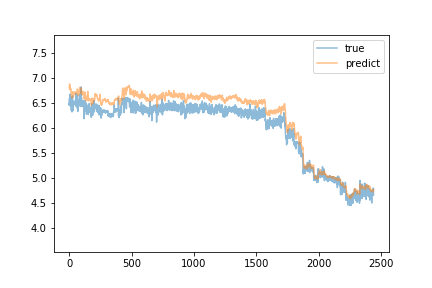

The file beside this chart, header and first rows:
predict, true
6.793, 6.483
6.792, 6.452
6.811, 6.588
6.874, 6.443
6.841, 6.508
6.808, 6.545
6.772, 6.672
6.824, 6.54
6.795, 6.547
6.764, 6.576
6.754, 6.602
6.777, 6.615
6.775, 6.578
6.777, 6.435
6.736, 6.435
6.701, 6.454
6.685, 6.45
6.672, 6.347
6.62, 6.43
6.618, 6.493
6.638, 6.443
6.648, 6.513
6.647, 6.317
6.599, 6.501
6.614, 6.455
6.651, 6.463
6.666, 6.634
6.719, 6.347
6.653, 6.363
6.61, 6.346
6.643, 6.498
6.706, 6.43
6.67, 6.433
6.629, 6.506
6.632, 6.509
6.685, 6.527
6.699, 6.509
6.695, 6.521
6.687, 6.513
6.701, 6.532
6.716, 6.507
6.71, 6.486
6.699, 6.475
6.682, 6.461
6.677, 6.492
6.668, 6.497
6.685, 6.482
6.686, 6.511
6.7, 6.528
6.707, 6.497
6.701, 6.48
6.705, 6.498
6.7, 6.482
6.693, 6.486
6.69, 6.443
6.682, 6.685
6.7, 6.52
6.713, 6.423
6.697, 6.449
6.686, 6.506
... 2,379 more rows
